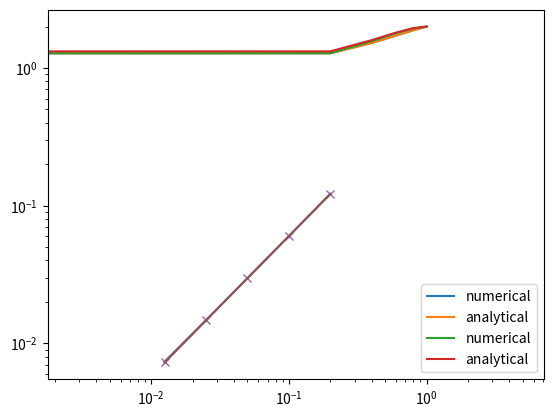

This figure's Python source:
import numpy as np
import matplotlib.pyplot as plt
from scipy.optimize import curve_fit

def l2hnorm(x):
    return np.sqrt(x.shape[0])*np.linalg.norm(x)

err = []
hs = []
plot = True

def make_A(n):
    L = np.diag((n-1)*[2],0)
    L += np.diag((n-2)*[-1],1)
    L += np.diag((n-2)*[-1],-1)
    return L

for k in range(0,5):
    h = 0.2/(2**k)
    hs.append(h)
    n = int(1/h)

    omega = np.linspace(0,1, n+1)

    A = make_A(n)

    L = A/(h**2)


    fn1 = lambda x: -1/2*np.power(x,2)+3/2*x+1
    fn2 = lambda x: -1*np.exp(x)+np.e*x+2

    wh = np.linspace(0+h, 1-h, n-1)
    f1 = np.ones(n-1)
    f1[0] += 1/h/h
    f1[-1] += 2/h/h

    f2 = np.exp(wh)
    f2[0] = 1/h/h
    f2[-1] += 2/h/h

    u1 = np.linalg.solve(L.copy(),f1)
    u2 = np.linalg.solve(L.copy(),f2)

    u1 = np.insert(u1, 0, 1)
    u1 = np.append(u1, 2)

    u2 = np.insert(u2, 0, 1)
    u2 = np.append(u2, 2)

    if k==0 and plot:
        plt.plot(omega, u1, label="numerical")
        plt.plot(omega, fn1(omega), label="analytical")
        plt.legend()
        plt.show()

        plt.plot(omega, u2, label="numerical")
        plt.plot(omega, fn2(omega), label="analytical")
        plt.legend()
        plt.show()

    # print(l2hnorm(u1-fn1(omega)))
    print(np.linalg.norm(u2-fn2(omega)))
    err.append(np.linalg.norm(u2-fn2(omega))*np.sqrt(n))

to_fit = lambda x,a,c: c*np.power(x,a)

plt.loglog(hs,err,'-x')
fitted = curve_fit(to_fit, hs, err)[0]
print(fitted)
plt.loglog(hs, to_fit(hs, *fitted))
plt.axis('equal')
plt.show()